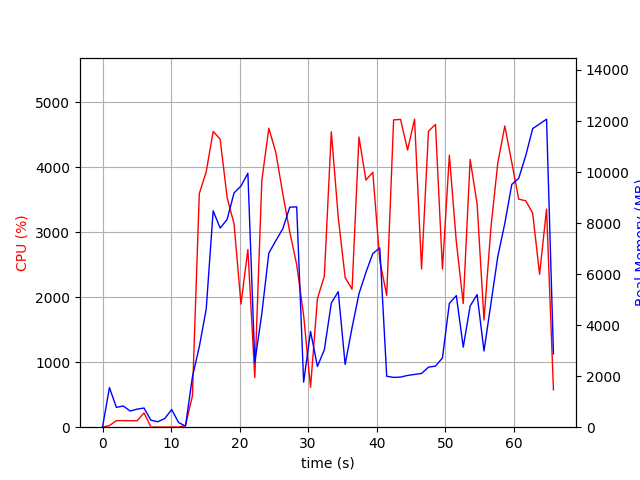

Values plotted in this chart, from the file beside it:
elapsed_time, nproc, cpu, mem_real, mem_virtual
4.00543212890625e-05, 1, 0.0, 8.609, 3186
1.006, 15, 25.8, 1554, 6541
2.019, 4, 101.1, 776.4, 2414
3.027, 5, 101.2, 831.2, 2905
4.035, 3, 99.2, 633, 2020
5.043, 3, 99.2, 708.1, 2020
6.051, 4, 219.8, 751.3, 2719
7.061, 3, 2.0, 272.8, 1498
8.069, 3, 1.0, 214.5, 1436
9.077, 3, 1.0, 339.7, 1552
10.09, 6, 3.0, 691.7, 2737
11.09, 3, 1.0, 185.3, 1430
12.1, 2, 25.8, 41.63, 169.2
13.11, 1, 479.7, 1967, 9317
14.12, 1, 3592, 3156, 11149
15.12, 1, 3926, 4626, 11197
16.14, 1, 4547, 8479, 16648
17.16, 1, 4430, 7805, 16648
18.18, 1, 3531, 8142, 16648
19.19, 1, 3127, 9184, 16770
20.2, 1, 1894, 9451, 16770
21.2, 1, 2734, 9953, 16770
22.21, 1, 764.1, 2545, 16850
23.24, 1, 3793, 4456, 16850
24.26, 1, 4597, 6822, 17327
25.28, 1, 4226, 7310, 17791
26.29, 1, 3590, 7777, 17791
27.32, 1, 2999, 8624, 17791
28.33, 1, 2499, 8635, 17791
29.34, 1, 1719, 1764, 17791
30.34, 1, 613.8, 3757, 25471
31.35, 1, 1977, 2381, 21983
32.36, 1, 2324, 3035, 24031
33.38, 1, 4543, 4866, 24990
34.38, 1, 3229, 5311, 25102
35.39, 1, 2301, 2461, 27150
36.4, 1, 2122, 3902, 25102
37.41, 1, 4462, 5231, 25436
38.42, 1, 3800, 6065, 25436
39.43, 1, 3919, 6805, 25436
40.45, 1, 2562, 7029, 25452
41.46, 1, 2026, 1998, 23404
42.46, 1, 4726, 1951, 23404
43.48, 1, 4732, 1965, 23404
44.5, 1, 4263, 2029, 23404
45.52, 1, 4736, 2068, 23404
46.54, 1, 2432, 2106, 26476
47.55, 1, 4550, 2353, 28524
48.57, 1, 4656, 2394, 28524
49.59, 1, 2431, 2715, 29548
50.6, 1, 4182, 4853, 29564
51.61, 1, 2850, 5157, 29564
52.62, 1, 1902, 3137, 29564
53.63, 1, 4118, 4752, 29564
54.64, 1, 3436, 5197, 29564
55.65, 1, 1647, 2987, 29564
56.66, 1, 3070, 4847, 29564
57.67, 1, 4069, 6702, 29564
58.69, 1, 4632, 7990, 34730
59.71, 1, 4069, 9517, 34730
... 6 more rows
